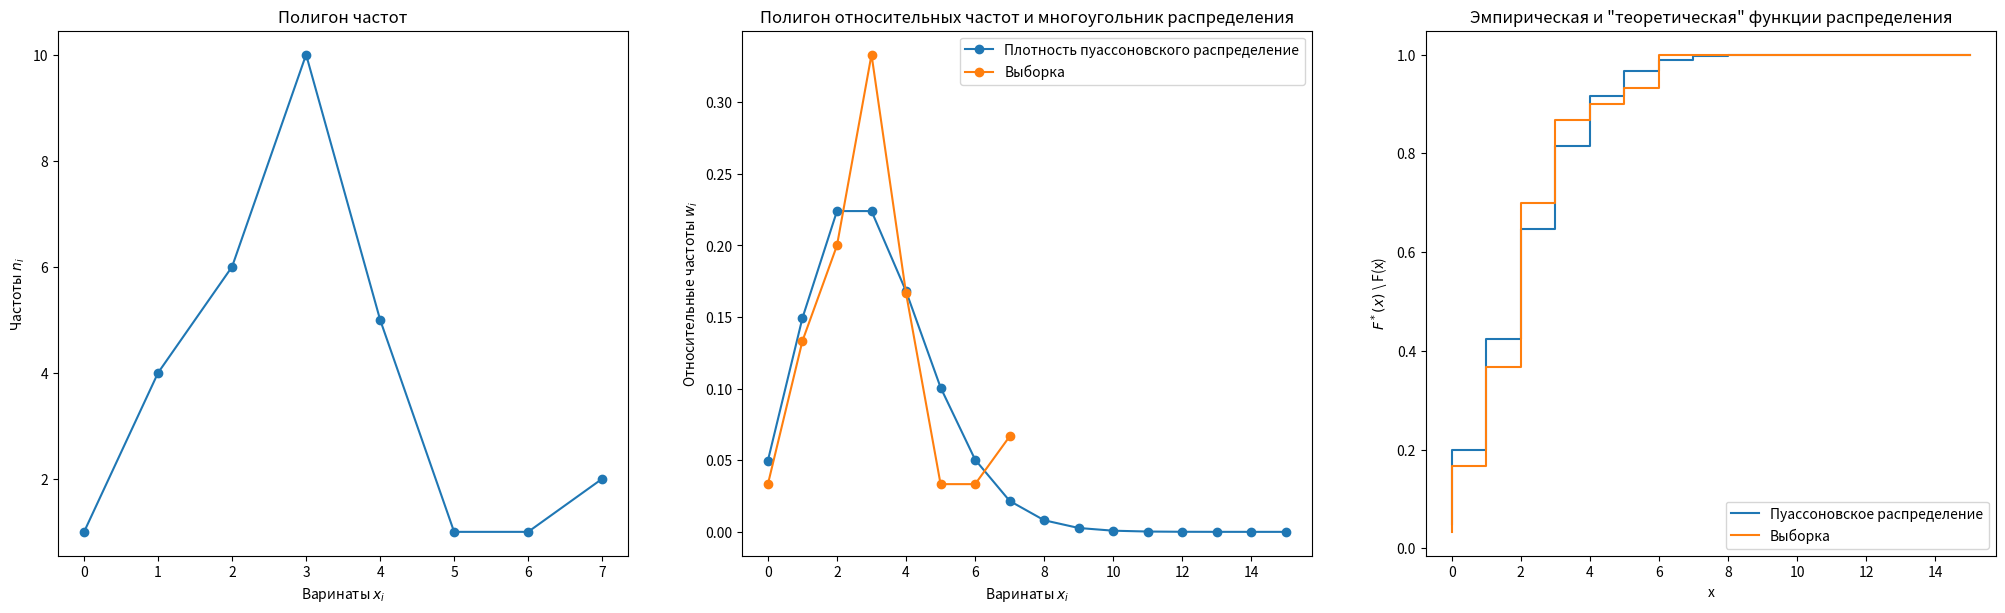

Generate this figure with matplotlib: (Note: this script raises an exception after producing the figure.)
import scipy.stats as sts
import numpy as np
import matplotlib.pyplot as plt
import math as ma

def emp_cdf(selection,x):
    selection = np.sort(selection) 
    return np.searchsorted(selection, x, side = 'right') / selection.size 


poisson_rv = sts.poisson(3)

smallSelection = poisson_rv.rvs(30)
largeSelection  = poisson_rv.rvs(200)

counterSelection = np.unique(smallSelection, return_counts = True)
x = counterSelection[0]
frequency = counterSelection[1]
rel_frequency = frequency/len(smallSelection)    

#Выборка n<=30
plt.figure(figsize=(25,15))
plt.subplot(2,3,1) 
plt.plot(x,frequency,'o-')
plt.title('Полигон частот')
plt.xlabel('Варинаты $x_i$')
plt.ylabel('Частоты $n_i$')

plt.subplot(2,3,2)
xt = np.linspace(0,15, 16)
pmf = poisson_rv.pmf(xt)
plt.plot(xt, pmf,'o-',label = 'Плотность пуассоновского распределение')
plt.plot(x,rel_frequency,'o-',label = 'Выборка')

plt.legend()
plt.title('Полигон относительных частот и многоугольник распределения')
plt.xlabel('Варинаты $x_i$')
plt.ylabel('Относительные частоты $w_i$')


plt.subplot(2,3,3)
cdf = poisson_rv.cdf(xt)
plt.step(xt,cdf,label ='Пуассоновское распределение' )
e_cdf=emp_cdf(smallSelection,xt)
plt.step(xt,e_cdf,label = 'Выборка')
plt.legend()
plt.title('Эмпирическая и "теоретическая" функции распределения')
plt.ylabel('$F^*(x)$ \ F(x)')
plt.xlabel('x')
print('1 выборка')
print('Среднее = ',round(np.mean(smallSelection)))
print('Медиана = ',np.median(smallSelection))
print('Мода = ', sts.mode(smallSelection)[0][0])
print('Исправленная выборочная дисперсия = ',np.var(smallSelection,ddof=1))
print('Исправленное среднее квадратическое отклонение = ',np.std(smallSelection,ddof=1))
print('Квантиль порядка 0.25 = ',np.quantile(smallSelection,0.7))
print('35-ый процентиль = ',np.percentile(smallSelection,35))


#выборка n>30
counterSelection = np.unique(largeSelection,return_counts = True)

x=counterSelection[0]
frequency = counterSelection[1]
rel_frequency=frequency/len(largeSelection)

plt.subplot(2,3,4) 
plt.plot(x,frequency,'o-')
plt.title('Полигон частот')
plt.xlabel('Варинаты $x_i$')
plt.ylabel('Частоты $n_i$')

plt.subplot(2,3,5) 
plt.plot(x,rel_frequency,'o-')

plt.plot(x,rel_frequency,'o-',label = 'Выборка')

xt = np.linspace(0, 20, 21)
pmf = poisson_rv.pmf(xt)

plt.plot(xt, pmf,'o-',label = 'Пуассоновское распределение')

plt.title('Полигон относительных частот и многоугольник распределения')
plt.xlabel('Варинаты $x_i$')
plt.ylabel('Относительные частоты $\omega_i$')
plt.legend()

plt.subplot(2,3,6)
cdf = poisson_rv.cdf(xt)
plt.step(xt,cdf,label ='Пуассоновское распределение' )
e_cdf=emp_cdf(largeSelection,xt)
plt.step(xt,e_cdf,label = 'Выборка')

plt.legend()
plt.title('Эмпирическая и "теоретическая" функции распределения')
plt.ylabel('$F^*(x)$ \ F(x)')
plt.xlabel('x')
plt.title('Эмпирическая и "теоретическая" функции распределения')
print('2 выборка')
print('Среднее = ',round(np.mean(largeSelection),0))
print('Медиана = ',np.median(largeSelection))
print('Мода = ', sts.mode(largeSelection)[0][0])
print('Выборочная дисперсия = ',np.var(largeSelection))
print('Выбррочное среднее квадратическое отклонение = ',np.std(largeSelection))
print('Квантиль порядка 0.25 = ',np.quantile(largeSelection,0.7))
print('35-ый процентиль = ',np.percentile(largeSelection,35))
# №3
plt.figure(figsize=(20,15))
lamda = 0.8
expon_rv = sts.expon(scale=1/lamda)

smallSelection=expon_rv.rvs(30)
largeSelection =expon_rv.rvs(200)

#n<=30
k=1+ma.floor(ma.log2(smallSelection.size))

plt.subplot(2,3,1)
histogram = np.histogram(smallSelection, bins = k)

hist_d = histogram[0]
bins_edges = histogram[1]
h = bins_edges[1] - bins_edges[0]
hist_dh = hist_d / h

plt.bar(bins_edges[:-1], hist_dh, align = 'edge', width = h)

plt.title('Гистограмма частот')
plt.ylabel('$n_i$')
plt.xlabel('$x_i$')

plt.subplot(2,3,2)
plt.title('Гистограмма относительных частот \n плотность пкоазательного распределения')
plt.hist(smallSelection, bins = k, density = True, label = 'Выборка')

xt=np.linspace(-1, max(smallSelection)+2, 200) 
pdf = expon_rv.pdf(xt)
plt.plot(xt, pdf, label = 'Показательное \nраспределение')

plt.ylabel('$\omega_i / h$ \ f(x)')
plt.xlabel('$x_i$ / x')
plt.legend()

plt.subplot(2,3,3)
e_cdf =emp_cdf(bins_edges, xt)
plt.plot(xt, e_cdf, label = 'выборка')
cdf = expon_rv.cdf(xt)
plt.plot(xt,cdf,label = "Показательное распределение")
plt.legend()
print('3 выборка')
print('Среднее = ',np.mean(smallSelection))
print('Медиана = ',np.median(smallSelection))
print('Мода = ', sts.mode(smallSelection)[0][0])
print('Исправленная выборочная дисперсия = ',np.var(smallSelection,ddof=1))
print('Исправленное среднее квадратическое отклонение = ',np.std(smallSelection,ddof=1))
print('Квантиль порядка 0.25 = ',np.quantile(smallSelection,0.7))
print('35-ый процентиль = ',np.percentile(smallSelection,35))
#n>30
k=1+ma.floor(ma.log2(largeSelection.size))

plt.subplot(2,3,4)
histogram = np.histogram(smallSelection, bins = k)

hist_d = histogram[0]
bins_edges = histogram[1]
h = bins_edges[1] - bins_edges[0]
hist_dh = hist_d / h

plt.bar(bins_edges[:-1], hist_dh, align = 'edge', width = h)

plt.title('Гистограмма частот')
plt.ylabel('$n_i$')
plt.xlabel('$x_i$')

plt.subplot(2,3,5)
plt.title('Гистограмма относительных частот \n плотность пкоазательного распределения')
plt.hist(largeSelection, bins = k, density = True, label = 'Выборка')

xt=np.linspace(-1, max(largeSelection)+2, 100) 
pdf = expon_rv.pdf(xt)
plt.plot(xt, pdf, label = 'Показательное \nраспределение')

plt.ylabel('$\omega_i / h$ \ f(x)')
plt.xlabel('$x_i$ / x')
plt.legend()

plt.subplot(2,3,6)
e_cdf =emp_cdf(bins_edges, xt)
plt.plot(xt, e_cdf, label = 'выборка')  
cdf = expon_rv.cdf(xt)
plt.plot(xt,cdf,label = "Показательное распределение")
plt.title('Эмпирическая и "теоретическая" функции распределения')
plt.ylabel('$F^*(x)$ \ F(x)')
plt.xlabel('x')
plt.legend()
print('4 выборка')
print('Среднее = ',np.mean(largeSelection))
print('Медиана = ',np.median(largeSelection))
print('Мода = ', sts.mode(largeSelection)[0][0])
print('Выборочная дисперсия = ',np.var(largeSelection))
print('Выбррочное среднее квадратическое отклонение = ',np.std(largeSelection))  
print('Квантиль порядка 0.25 = ',np.quantile(largeSelection,0.7))
print('35-ый процентиль = ',np.percentile(largeSelection,35))